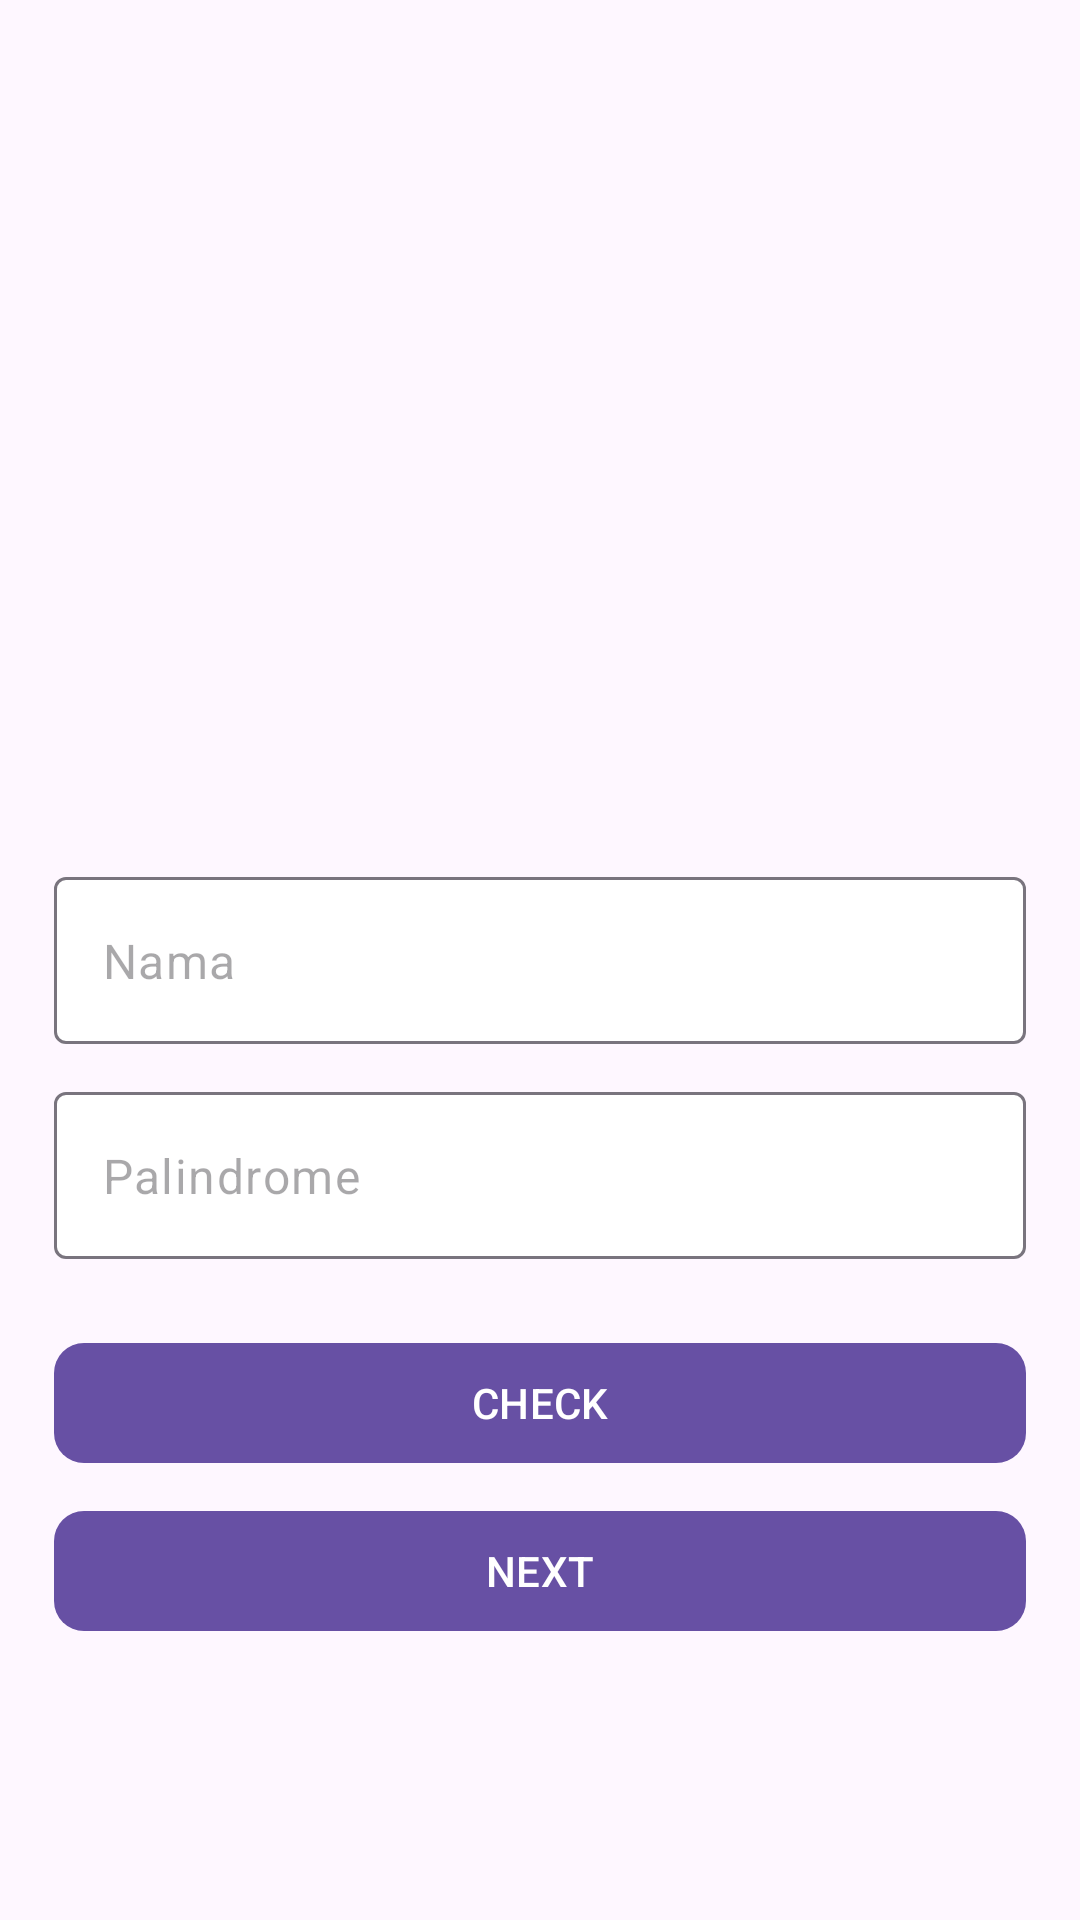

Write the Android layout XML for this screen, with the resource values it uses.
<!-- AndroidManifest.xml: activity theme Theme.Material3.DayNight.NoActionBar -->
<!-- res/layout/activity_main.xml -->
<?xml version="1.0" encoding="utf-8"?>
<androidx.constraintlayout.widget.ConstraintLayout xmlns:android="http://schemas.android.com/apk/res/android"
    xmlns:app="http://schemas.android.com/apk/res-auto"
    xmlns:tools="http://schemas.android.com/tools"
    android:layout_width="match_parent"
    android:layout_height="match_parent"
    android:paddingHorizontal="18dp"
    android:background="@drawable/main_bg"
    tools:context=".ui.first.MainActivity">

    <com.google.android.material.textfield.TextInputLayout
        android:id="@+id/textInputLayout"
        android:layout_width="match_parent"
        android:layout_height="wrap_content"
        app:hintEnabled="false"
        app:boxBackgroundColor="@color/white"
        app:layout_constraintBottom_toBottomOf="parent"
        app:layout_constraintEnd_toEndOf="parent"
        app:layout_constraintStart_toStartOf="parent"
        app:layout_constraintTop_toTopOf="parent">

        <com.google.android.material.textfield.TextInputEditText
            android:id="@+id/ed_nama"
            android:layout_width="match_parent"
            android:layout_height="wrap_content"
            android:layout_weight="1"
            android:ellipsize="end"
            android:ems="10"
            android:hint="@string/hint_name"
            android:inputType="text"
            android:maxLines="1" />

    </com.google.android.material.textfield.TextInputLayout>

    <com.google.android.material.textfield.TextInputLayout
        android:id="@+id/textInputLayout2"
        app:hintEnabled="false"
        android:layout_width="match_parent"
        android:layout_height="wrap_content"
        android:layout_marginTop="16dp"
        app:boxBackgroundColor="@color/white"
        app:layout_constraintEnd_toEndOf="parent"
        app:layout_constraintStart_toStartOf="parent"
        app:layout_constraintTop_toBottomOf="@+id/textInputLayout">

        <com.google.android.material.textfield.TextInputEditText
            android:id="@+id/ed_palindrome"
            android:layout_width="match_parent"
            android:layout_height="wrap_content"
            android:hint="@string/btnname_palindrome"
            android:maxLines="1" />
    </com.google.android.material.textfield.TextInputLayout>

    <com.google.android.material.button.MaterialButton
        android:id="@+id/btn_check"
        android:layout_width="match_parent"
        android:layout_height="wrap_content"
        android:layout_marginTop="24dp"
        app:cornerRadius="10dp"
        android:text="@string/btnname_check"
        app:layout_constraintEnd_toEndOf="parent"
        app:layout_constraintStart_toStartOf="parent"
        app:layout_constraintTop_toBottomOf="@+id/textInputLayout2" />

    <com.google.android.material.button.MaterialButton
        android:id="@+id/btn_first_next"
        android:layout_width="match_parent"
        android:layout_height="wrap_content"
        android:layout_marginTop="8dp"
        app:cornerRadius="10dp"
        android:text="@string/btnname_next"
        app:layout_constraintEnd_toEndOf="parent"
        app:layout_constraintStart_toStartOf="parent"
        app:layout_constraintTop_toBottomOf="@+id/btn_check" />
</androidx.constraintlayout.widget.ConstraintLayout>
<!-- resources referenced by this layout -->
<resources>
  <string name="btnname_check">CHECK</string>
  <string name="btnname_next">NEXT</string>
  <string name="btnname_palindrome">Palindrome</string>
  <string name="hint_name">Nama</string>
  <!-- not gathered from this repository: default colours our renderer supplied (Android Studio template values) -->
  <color name="white">#FFFFFFFF</color>
</resources>
